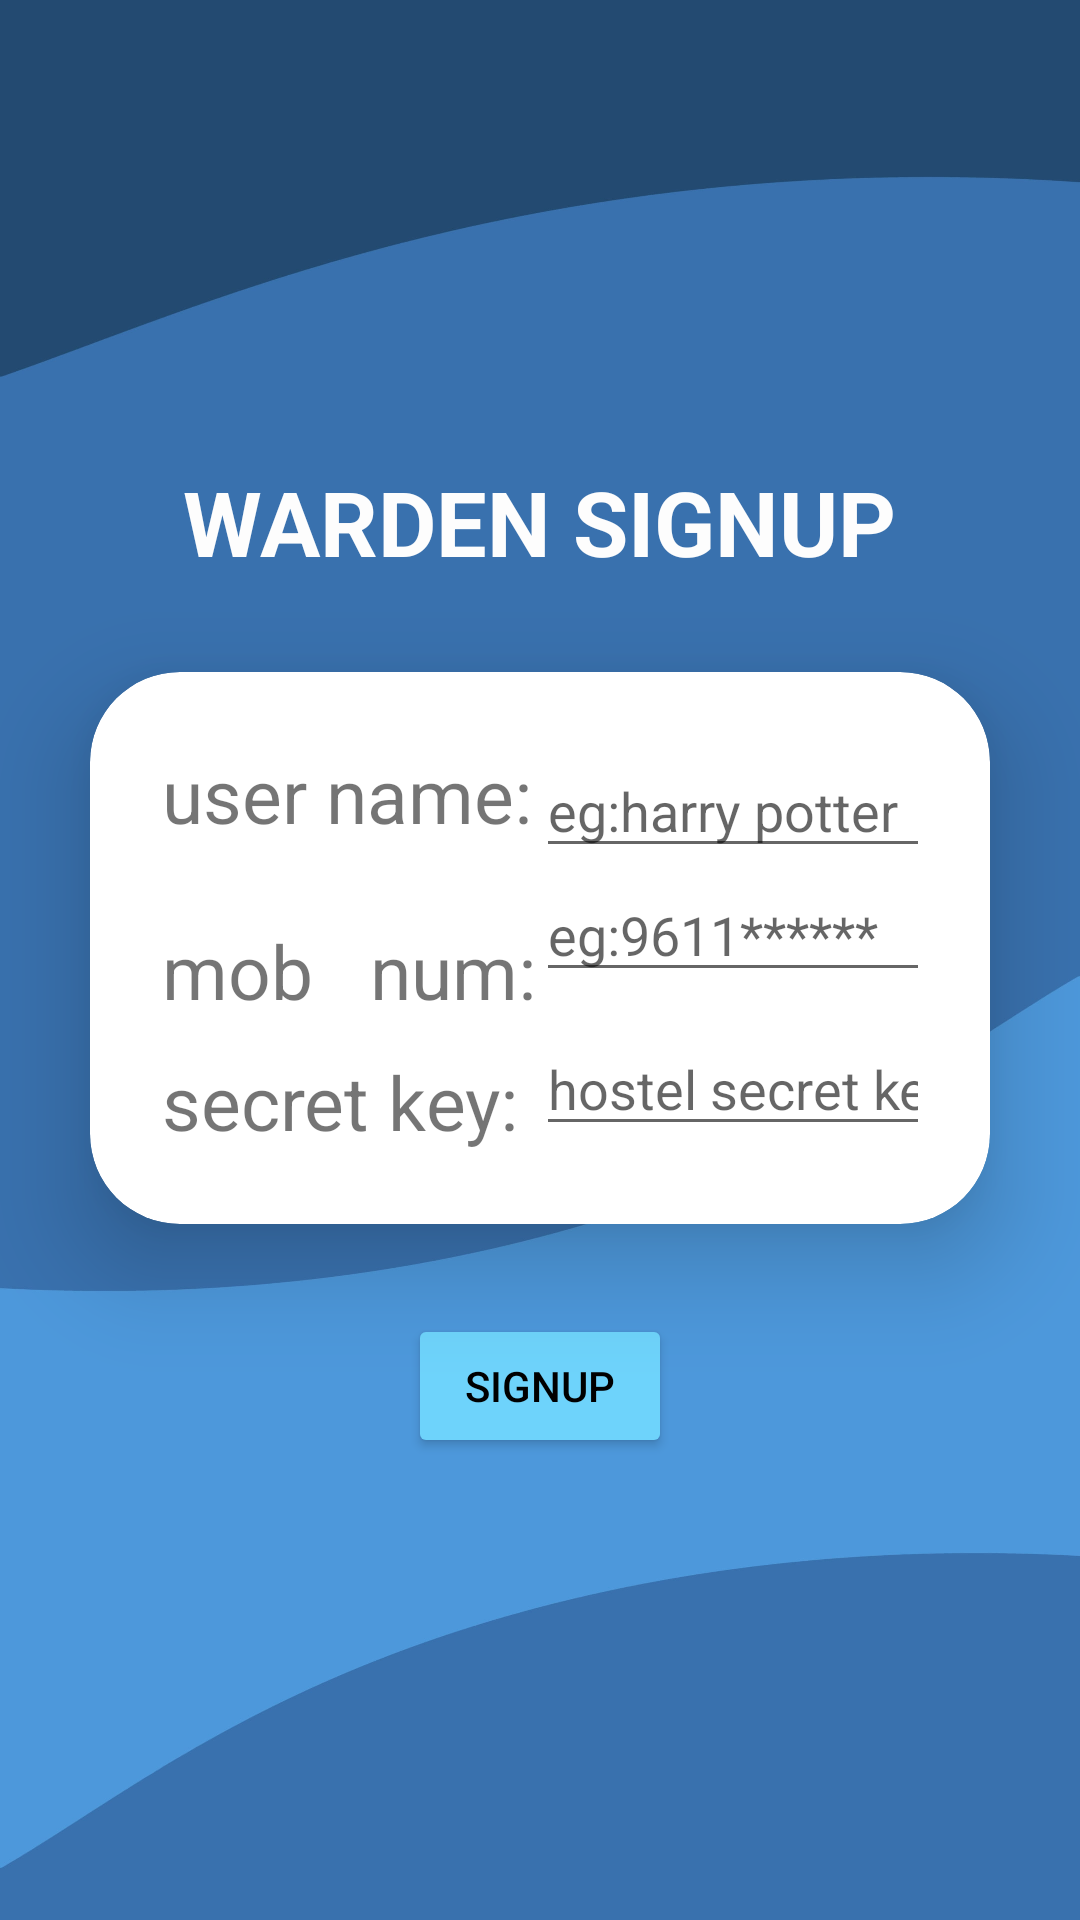

Produce the Android XML layout that renders to this screen, including the resource entries it uses.
<!-- AndroidManifest.xml: application theme Theme.HostelCare -->
<!-- res/layout/activity_warden_signup.xml -->
<?xml version="1.0" encoding="utf-8"?>
<LinearLayout xmlns:android="http://schemas.android.com/apk/res/android"
    xmlns:app="http://schemas.android.com/apk/res-auto"
    xmlns:tools="http://schemas.android.com/tools"
    android:layout_width="match_parent"
    android:layout_height="match_parent"
    android:orientation="vertical"
    android:gravity="center"
    android:background="@drawable/bluebg"
    tools:context=".wardenSignup">
    <TextView
        android:layout_width="wrap_content"
        android:layout_height="wrap_content"
        android:textColor="@color/off_white"
        android:textSize="30dp"
        android:textStyle="bold"
        android:text="WARDEN SIGNUP">

    </TextView>


    <androidx.cardview.widget.CardView
        android:layout_width="match_parent"
        android:layout_height="wrap_content"
        android:layout_margin="30dp"
        app:cardCornerRadius="30dp"
        app:cardElevation="20dp">

        <LinearLayout
            android:layout_width="match_parent"
            android:layout_height="184dp"
            android:layout_gravity="center_horizontal"

            android:orientation="horizontal"
            android:padding="24dp">

            <LinearLayout
                android:layout_width="wrap_content"
                android:layout_height="wrap_content"
                android:orientation="vertical">

                <TextView
                    android:layout_width="wrap_content"
                    android:layout_height="wrap_content"
                    android:text="user name:"
                    android:textSize="25dp" />

                <TextView
                    android:layout_width="wrap_content"
                    android:layout_height="wrap_content"
                    android:layout_marginTop="25dp"
                    android:text="mob   num:"
                    android:textSize="25dp" />

                <TextView
                    android:layout_width="wrap_content"
                    android:layout_height="wrap_content"
                    android:layout_marginTop="10dp"
                    android:text="secret key:"
                    android:textSize="25dp" />


            </LinearLayout>

            <LinearLayout
                android:layout_width="173dp"
                android:layout_height="wrap_content"
                android:orientation="vertical">

                <EditText
                    android:id="@+id/wardenNameEdittext"
                    android:layout_width="match_parent"
                    android:layout_height="wrap_content"
                    android:hint="eg:harry potter" />

                <EditText
                    android:id="@+id/wardenNumberEdittext"
                    android:layout_width="match_parent"
                    android:layout_height="wrap_content"
                    android:inputType="phone"
                    android:hint="eg:9611******" />

                <EditText
                    android:id="@+id/secretKeyEdittext"
                    android:layout_width="match_parent"
                    android:layout_height="wrap_content"
                    android:layout_marginTop="10dp"
                    android:inputType="textPassword"
                    android:hint="hostel secret key" />

            </LinearLayout>


        </LinearLayout>

    </androidx.cardview.widget.CardView>

    <Button
        android:id="@+id/wardenSignupBtn"
        android:layout_width="wrap_content"
        android:layout_height="wrap_content"
        android:backgroundTint="@color/blue"
        android:textColor="@color/black"
        android:text="signup"/>

</LinearLayout>
<!-- resources referenced by this layout -->
<resources>
  <color name="black">#FF000000</color>
  <color name="blue">#FF6ED3FB</color>
  <color name="off_white">#FDFDFD</color>
  <!-- drawable bluebg: jpg bitmap (drawable, 54233 bytes) -->
  <style name="Theme.HostelCare" parent="Theme.MaterialComponents.DayNight.NoActionBar">
          
          <item name="colorPrimary">@color/my_primary</item>
          <item name="colorPrimaryVariant">@color/my_primary</item>
          <item name="colorOnPrimary">@color/white</item>
          
          <item name="colorSecondary">@color/my_secondary</item>
          <item name="colorSecondaryVariant">@color/my_secondary</item>
          <item name="colorOnSecondary">@color/black</item>
          
          <item name="android:statusBarColor">?attr/colorPrimaryVariant</item>
          
          <item name="android:windowBackground">@color/off_white</item>
      </style>
  <color name="my_primary">#8692f7</color>
  <color name="white">#FFFFFFFF</color>
  <color name="my_secondary">#FFE74C</color>
</resources>
